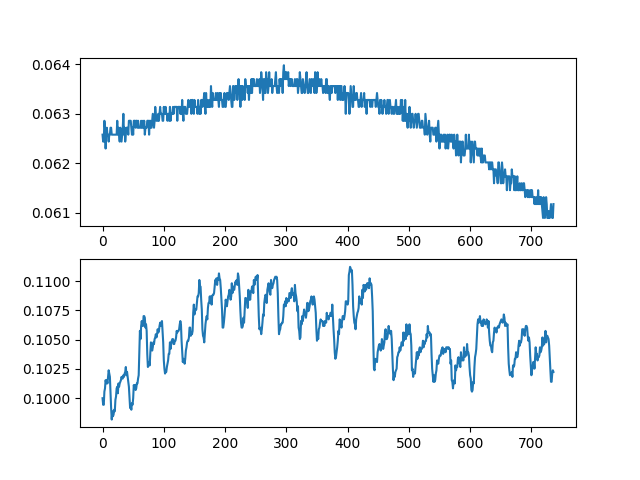

Source data for this figure (header and first rows):
ch1, ch2
0.06258, 0.09998
0.06244, 0.09942
0.06244, 0.09942
0.06286, 0.1005
0.06272, 0.1008
0.0623, 0.1015
0.06258, 0.1013
0.06272, 0.1015
0.06258, 0.1013
0.06258, 0.1018
0.06244, 0.1024
0.06258, 0.1021
0.06258, 0.1018
0.06272, 0.1004
0.06272, 0.09914
0.06258, 0.09816
0.06258, 0.09886
0.06258, 0.09844
0.06258, 0.09858
0.06258, 0.099
0.06258, 0.09886
0.06258, 0.09984
0.06258, 0.1001
0.06258, 0.1008
0.06286, 0.101
0.06258, 0.1004
0.06272, 0.1013
0.06258, 0.101
0.06244, 0.1013
0.06272, 0.1014
0.06258, 0.1015
0.06244, 0.1018
0.06258, 0.1017
0.06272, 0.1017
0.063, 0.102
0.06258, 0.1018
0.06272, 0.1021
0.06244, 0.1022
0.06258, 0.1027
0.06272, 0.102
0.06272, 0.1022
0.06272, 0.1018
0.06258, 0.1014
0.06286, 0.101
0.06286, 0.09998
0.06286, 0.09914
0.06286, 0.09928
0.06272, 0.099
0.06258, 0.09956
0.06272, 0.09942
0.06258, 0.09998
0.06286, 0.1011
0.06286, 0.1008
0.06286, 0.1011
0.06272, 0.1007
0.06286, 0.1008
0.06286, 0.1013
0.06272, 0.1013
0.06286, 0.1017
0.06272, 0.102
... 677 more rows
